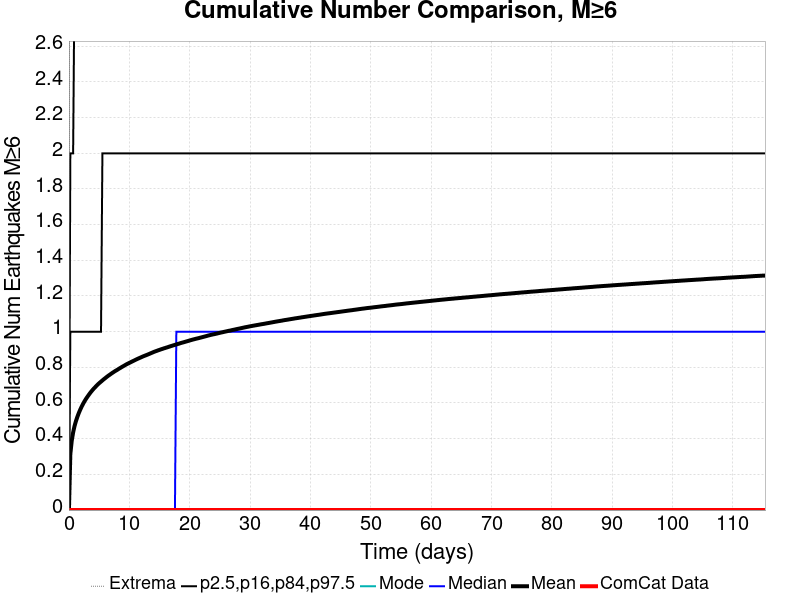

Data behind this chart, as committed beside it:
Time (days), ComCat Data, Simulation Mean, Simulation Median, Simulation Mode, Simulation Minimum, Simulation Maximum, 2.5 %-ile, 16 %-ile, 84 %-ile, 97.5 %-ile
0.0, 0.0, 0.0, 0.0, 0.0, 0.0, 0.0, 0.0, 0.0, 0.0, 0.0
0.2311, 0.0, 0.3139, 0.0, 0.0, 0.0, 10.0, 0.0, 0.0, 1.0, 2.0
0.4622, 0.0, 0.388, 0.0, 0.0, 0.0, 12.0, 0.0, 0.0, 1.0, 2.0
0.6932, 0.0, 0.4352, 0.0, 0.0, 0.0, 15.0, 0.0, 0.0, 1.0, 2.0
0.9243, 0.0, 0.4705, 0.0, 0.0, 0.0, 15.0, 0.0, 0.0, 1.0, 3.0
1.155, 0.0, 0.4983, 0.0, 0.0, 0.0, 17.0, 0.0, 0.0, 1.0, 3.0
1.386, 0.0, 0.5217, 0.0, 0.0, 0.0, 17.0, 0.0, 0.0, 1.0, 3.0
1.618, 0.0, 0.5427, 0.0, 0.0, 0.0, 17.0, 0.0, 0.0, 1.0, 3.0
1.849, 0.0, 0.5612, 0.0, 0.0, 0.0, 18.0, 0.0, 0.0, 1.0, 3.0
2.08, 0.0, 0.5782, 0.0, 0.0, 0.0, 18.0, 0.0, 0.0, 1.0, 3.0
2.311, 0.0, 0.5935, 0.0, 0.0, 0.0, 18.0, 0.0, 0.0, 1.0, 3.0
2.542, 0.0, 0.6077, 0.0, 0.0, 0.0, 18.0, 0.0, 0.0, 1.0, 3.0
2.773, 0.0, 0.6207, 0.0, 0.0, 0.0, 19.0, 0.0, 0.0, 1.0, 3.0
3.004, 0.0, 0.6325, 0.0, 0.0, 0.0, 19.0, 0.0, 0.0, 1.0, 3.0
3.235, 0.0, 0.6436, 0.0, 0.0, 0.0, 20.0, 0.0, 0.0, 1.0, 3.0
3.466, 0.0, 0.6544, 0.0, 0.0, 0.0, 21.0, 0.0, 0.0, 1.0, 3.0
3.697, 0.0, 0.6645, 0.0, 0.0, 0.0, 22.0, 0.0, 0.0, 1.0, 3.0
3.928, 0.0, 0.6738, 0.0, 0.0, 0.0, 22.0, 0.0, 0.0, 1.0, 3.0
4.159, 0.0, 0.6827, 0.0, 0.0, 0.0, 22.0, 0.0, 0.0, 1.0, 3.0
4.39, 0.0, 0.6907, 0.0, 0.0, 0.0, 23.0, 0.0, 0.0, 1.0, 4.0
4.622, 0.0, 0.6989, 0.0, 0.0, 0.0, 23.0, 0.0, 0.0, 1.0, 4.0
4.853, 0.0, 0.7066, 0.0, 0.0, 0.0, 24.0, 0.0, 0.0, 1.0, 4.0
5.084, 0.0, 0.7137, 0.0, 0.0, 0.0, 24.0, 0.0, 0.0, 1.0, 4.0
5.315, 0.0, 0.7202, 0.0, 0.0, 0.0, 24.0, 0.0, 0.0, 1.0, 4.0
5.546, 0.0, 0.727, 0.0, 0.0, 0.0, 24.0, 0.0, 0.0, 2.0, 4.0
5.777, 0.0, 0.7336, 0.0, 0.0, 0.0, 24.0, 0.0, 0.0, 2.0, 4.0
6.008, 0.0, 0.7396, 0.0, 0.0, 0.0, 24.0, 0.0, 0.0, 2.0, 4.0
6.239, 0.0, 0.7459, 0.0, 0.0, 0.0, 24.0, 0.0, 0.0, 2.0, 4.0
6.47, 0.0, 0.7519, 0.0, 0.0, 0.0, 24.0, 0.0, 0.0, 2.0, 4.0
6.701, 0.0, 0.7574, 0.0, 0.0, 0.0, 24.0, 0.0, 0.0, 2.0, 4.0
6.932, 0.0, 0.763, 0.0, 0.0, 0.0, 24.0, 0.0, 0.0, 2.0, 4.0
7.163, 0.0, 0.7685, 0.0, 0.0, 0.0, 24.0, 0.0, 0.0, 2.0, 4.0
7.394, 0.0, 0.7737, 0.0, 0.0, 0.0, 24.0, 0.0, 0.0, 2.0, 4.0
7.626, 0.0, 0.7788, 0.0, 0.0, 0.0, 24.0, 0.0, 0.0, 2.0, 4.0
7.857, 0.0, 0.7834, 0.0, 0.0, 0.0, 24.0, 0.0, 0.0, 2.0, 4.0
8.088, 0.0, 0.7881, 0.0, 0.0, 0.0, 24.0, 0.0, 0.0, 2.0, 4.0
8.319, 0.0, 0.7932, 0.0, 0.0, 0.0, 24.0, 0.0, 0.0, 2.0, 4.0
8.55, 0.0, 0.7977, 0.0, 0.0, 0.0, 24.0, 0.0, 0.0, 2.0, 4.0
8.781, 0.0, 0.8026, 0.0, 0.0, 0.0, 24.0, 0.0, 0.0, 2.0, 4.0
9.012, 0.0, 0.8069, 0.0, 0.0, 0.0, 24.0, 0.0, 0.0, 2.0, 4.0
9.243, 0.0, 0.8115, 0.0, 0.0, 0.0, 24.0, 0.0, 0.0, 2.0, 4.0
9.474, 0.0, 0.8161, 0.0, 0.0, 0.0, 24.0, 0.0, 0.0, 2.0, 4.0
9.705, 0.0, 0.8201, 0.0, 0.0, 0.0, 24.0, 0.0, 0.0, 2.0, 4.0
9.936, 0.0, 0.8241, 0.0, 0.0, 0.0, 24.0, 0.0, 0.0, 2.0, 4.0
10.17, 0.0, 0.8279, 0.0, 0.0, 0.0, 24.0, 0.0, 0.0, 2.0, 4.0
10.4, 0.0, 0.8318, 0.0, 0.0, 0.0, 24.0, 0.0, 0.0, 2.0, 4.0
10.63, 0.0, 0.8357, 0.0, 0.0, 0.0, 24.0, 0.0, 0.0, 2.0, 4.0
10.86, 0.0, 0.8395, 0.0, 0.0, 0.0, 24.0, 0.0, 0.0, 2.0, 4.0
11.09, 0.0, 0.8435, 0.0, 0.0, 0.0, 24.0, 0.0, 0.0, 2.0, 4.0
11.32, 0.0, 0.8471, 0.0, 0.0, 0.0, 24.0, 0.0, 0.0, 2.0, 4.0
11.55, 0.0, 0.8507, 0.0, 0.0, 0.0, 24.0, 0.0, 0.0, 2.0, 4.0
11.78, 0.0, 0.8541, 0.0, 0.0, 0.0, 24.0, 0.0, 0.0, 2.0, 4.0
12.02, 0.0, 0.8576, 0.0, 0.0, 0.0, 24.0, 0.0, 0.0, 2.0, 4.0
12.25, 0.0, 0.8612, 0.0, 0.0, 0.0, 24.0, 0.0, 0.0, 2.0, 4.0
12.48, 0.0, 0.8643, 0.0, 0.0, 0.0, 24.0, 0.0, 0.0, 2.0, 4.0
12.71, 0.0, 0.8674, 0.0, 0.0, 0.0, 24.0, 0.0, 0.0, 2.0, 4.0
12.94, 0.0, 0.8704, 0.0, 0.0, 0.0, 24.0, 0.0, 0.0, 2.0, 4.0
13.17, 0.0, 0.8738, 0.0, 0.0, 0.0, 24.0, 0.0, 0.0, 2.0, 4.0
13.4, 0.0, 0.877, 0.0, 0.0, 0.0, 24.0, 0.0, 0.0, 2.0, 4.0
13.63, 0.0, 0.8804, 0.0, 0.0, 0.0, 25.0, 0.0, 0.0, 2.0, 4.0
... 440 more rows
